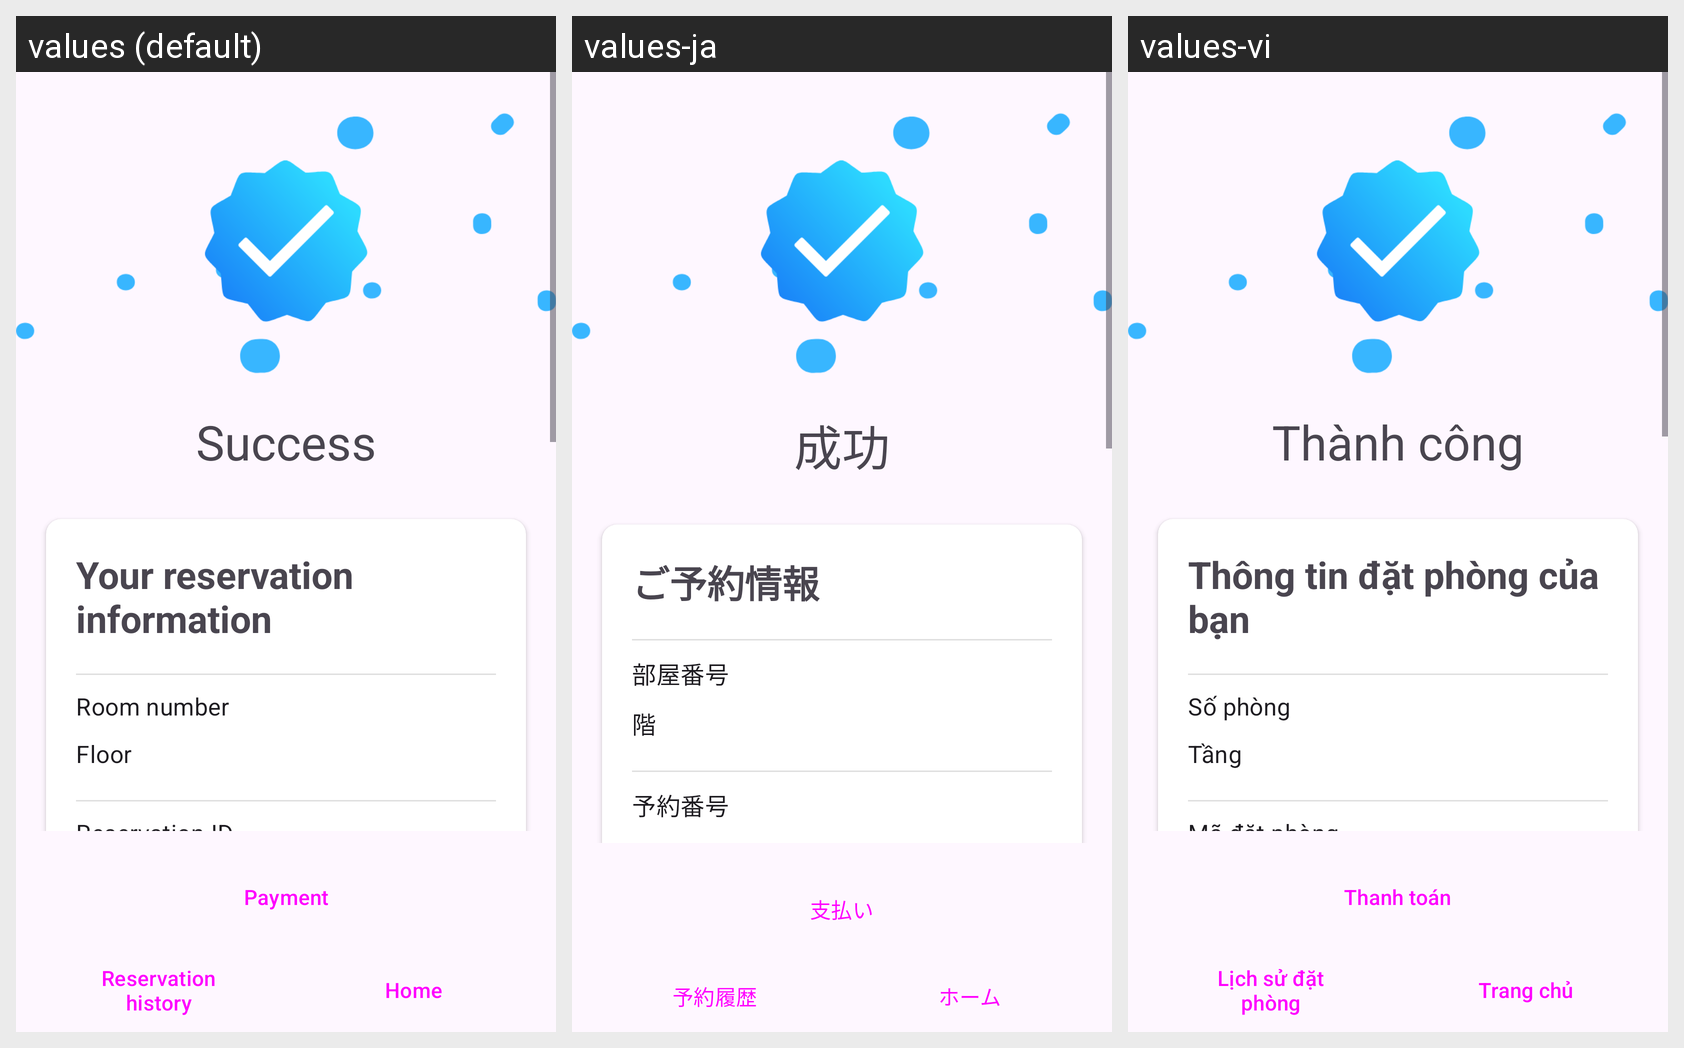

The Android screen above is rendered under several locales of the same app. Produce the string resources it draws, with the default and per-locale values.
Android screen res/layout/fragment_reservation_success.xml rendered under 3 locales, left to right: values (default), values-ja, values-vi. Device: Nexus 5 (rendered at 1080×1920; each locale shown at half size, 540×960, under a caption strip naming it); theme Theme.HotelBookingApp.
Strings drawn on this screen, with the default value and each locale's value (text and hints the layout hard-codes, and strings that could not be matched under every locale, appear in the picture but are not listed):

success
  values: Success
  values-ja: 成功
  values-vi: Thành công

reservation_infor
  values: Your reservation information
  values-ja: ご予約情報
  values-vi: Thông tin đặt phòng của bạn

room_number
  values: Room number
  values-ja: 部屋番号
  values-vi: Số phòng

floor
  values: Floor
  values-ja: 階
  values-vi: Tầng

reservation_id
  values: Reservation ID
  values-ja: 予約番号
  values-vi: Mã đặt phòng

payment
  values: Payment
  values-ja: 支払い
  values-vi: Thanh toán

reservation_history
  values: Reservation history
  values-ja: 予約履歴
  values-vi: Lịch sử đặt phòng

menu_home
  values: Home
  values-ja: ホーム
  values-vi: Trang chủ
